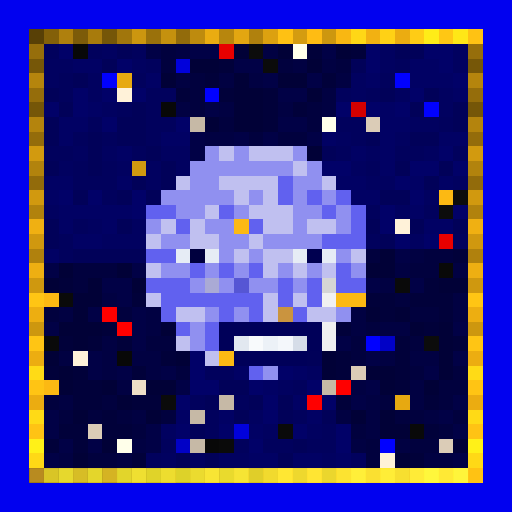
t = 0.00 s
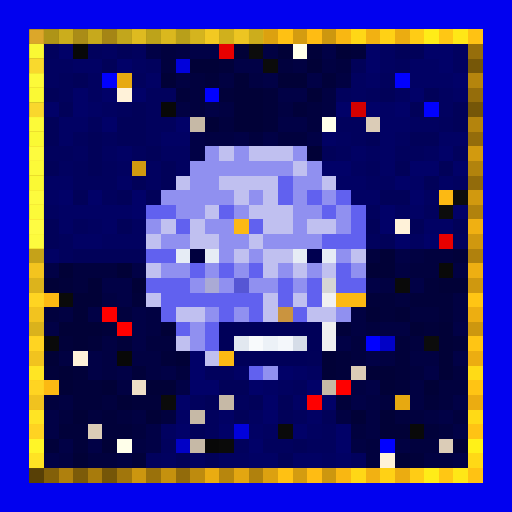
t = 0.63 s
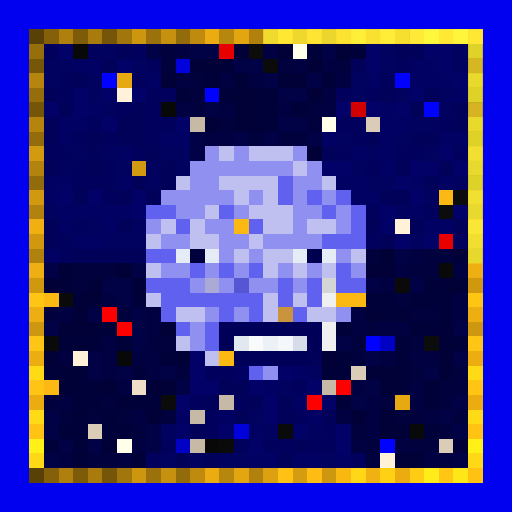
t = 1.25 s
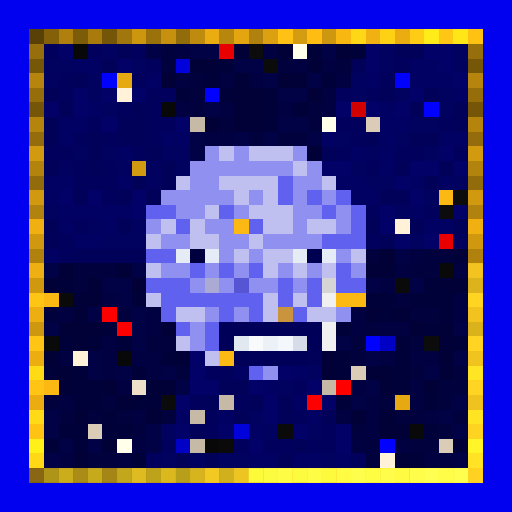
t = 1.88 s
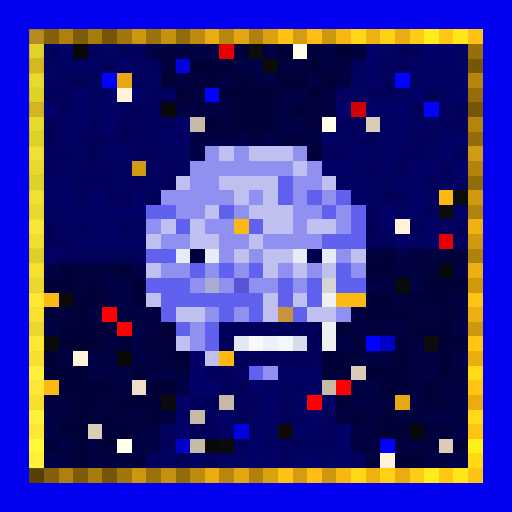
t = 2.50 s
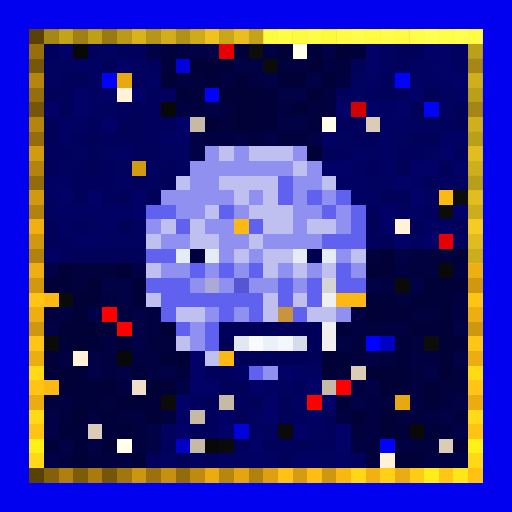
t = 3.13 s

The animated SVG that drew these frames (rendered in a browser with its animation timeline set to each time). Animation: 1 CSS @keyframes rule; one cycle of 3.75 s, repeats indefinitely.

<svg viewBox="0 0 35 35" shape-rendering="crispEdges" xmlns="http://www.w3.org/2000/svg"><style>@keyframes pop{0%,100%{opacity:0}18%{opacity:1}36%{opacity:0}}.a00{animation:pop 2s linear 0.00s infinite}.a01{animation:pop 2s linear -0.25s infinite}.a02{animation:pop 2s linear -0.50s infinite}.a03{animation:pop 2s linear -0.75s infinite}.a04{animation:pop 2s linear -1.00s infinite}.a05{animation:pop 2s linear -1.25s infinite}.a06{animation:pop 2s linear -1.50s infinite}.a07{animation:pop 2s linear -1.75s infinite}</style><rect width="35" height="35" fill="#0101ef"/><path fill="#584006" d="M2 2h1v1H2zM2 32h1v1H2z"/><path fill="#836009" d="M3 2h1v1H3zM3 32h1v1H3z"/><path fill="#af800d" d="M4 2h1v1H4zM4 32h1v1H4z"/><path fill="#7c5b09" d="M5 2h1v1H5zM5 32h1v1H5z"/><path fill="#a87b0c" d="M6 2h1v1H6zM6 32h1v1H6z"/><path fill="#755608" d="M7 2h1v1H7zM2 7h1v1H2zM32 7h1v1H32zM7 32h1v1H7z"/><path fill="#a1760c" d="M8 2h1v1H8zM8 32h1v1H8z"/><path fill="#cc960f" d="M9 2h1v1H9zM9 32h1v1H9z"/><path fill="#9a710b" d="M10 2h1v1H10zM10 32h1v1H10z"/><path fill="#c5910e" d="M11 2h1v1H11zM11 32h1v1H11z"/><path fill="#926b0b" d="M12 2h1v1H12zM2 12h1v1H2zM32 12h1v1H32zM12 32h1v1H12z"/><path fill="#be8b0e" d="M13 2h1v1H13zM13 32h1v1H13z"/><path fill="#eaac11" d="M14 2h1v1H14zM14 32h1v1H14z"/><path fill="#b7860d" d="M15 2h1v1H15zM15 32h1v1H15z"/><path fill="#e3a611" d="M16 2h1v1H16zM16 32h1v1H16z"/><path fill="#b0810d" d="M17 2h1v1H17zM2 17h1v1H2zM32 17h1v1H32zM17 32h1v1H17z"/><path fill="#dca110" d="M18 2h1v1H18zM18 32h1v1H18z"/><path fill="#ffc113" d="M19 2h1v1H19zM19 32h1v1H19z"/><path fill="#d49c10" d="M20 2h1v1H20zM20 32h1v1H20z"/><path fill="#ffbc13" d="M21 2h1v1H21zM21 32h1v1H21z"/><path fill="#cd970f" d="M22 2h1v1H22zM2 22h1v1H2zM32 22h1v1H32zM22 32h1v1H22z"/><path fill="#f9b712" d="M23 2h1v1H23zM23 32h1v1H23z"/><path fill="#ffd716" d="M24 2h1v1H24zM24 32h1v1H24z"/><path fill="#f2b112" d="M25 2h1v1H25zM25 32h1v1H25z"/><path fill="#ffd115" d="M26 2h1v1H26zM26 32h1v1H26z"/><path fill="#ebac11" d="M27 2h1v1H27zM2 27h1v1H2zM32 27h1v1H32zM27 32h1v1H27z"/><path fill="#ffcc15" d="M28 2h1v1H28zM28 32h1v1H28z"/><path fill="#ffec18" d="M29 2h1v1H29zM29 32h1v1H29z"/><path fill="#ffc714" d="M30 2h1v1H30zM30 32h1v1H30z"/><path fill="#ffe717" d="M31 2h1v1H31zM31 32h1v1H31z"/><path fill="#ffc213" d="M32 2h1v1H32zM32 32h1v1H32z"/><path fill="#966e0b" d="M2 3h1v1H2zM32 3h1v1H32z"/><path fill="#01015d" d="M3 3h1v1H3zM6 3h1v1H6zM9 3h1v1H9zM10 4h1v1H10zM27 4h1v1H27zM4 5h1v1H4zM9 5h1v1H9zM26 5h1v1H26zM4 6h1v1H4zM10 6h2v1H10zM23 6h1v1H23zM25 6h1v1H25zM8 7h1v1H8zM10 7h1v1H10zM6 8h1v1H6zM10 8h2v1H10zM23 8h2v1H23zM30 8h1v1H30zM5 9h1v1H5zM7 9h1v1H7zM10 9h1v1H10zM24 9h1v1H24zM3 10h2v1H3zM9 10h1v1H9zM23 10h1v1H23zM27 10h2v1H27zM31 10h1v1H31zM5 11h1v1H5zM7 11h1v1H7zM25 11h1v1H25zM5 12h3v1H5zM7 13h1v1H7zM25 14h1v1H25zM29 14h1v1H29zM5 15h1v1H5zM4 16h1v1H4zM25 16h1v1H25zM31 16h1v1H31zM4 17h1v1H4zM14 25h2v1H14zM20 26h1v1H20zM13 27h1v1H13zM16 27h1v1H16zM14 28h1v1H14zM20 28h1v1H20zM14 29h1v1H14zM22 29h1v1H22zM11 30h1v1H11zM16 30h1v1H16zM18 30h2v1H18zM21 30h2v1H21zM10 31h1v1H10zM24 31h1v1H24z"/><path fill="#010168" d="M4 3h1v1H4zM25 3h1v1H25zM29 3h2v1H29zM8 4h1v1H8zM25 4h1v1H25zM30 4h1v1H30zM31 5h1v1H31zM5 6h1v1H5zM7 6h1v1H7zM9 6h1v1H9zM28 6h1v1H28zM3 7h1v1H3zM5 7h1v1H5zM23 7h1v1H23zM25 7h1v1H25zM27 7h1v1H27zM7 8h1v1H7zM12 8h1v1H12zM30 10h1v1H30zM22 11h2v1H22zM28 11h2v1H28zM31 11h1v1H31zM27 12h1v1H27zM4 13h1v1H4zM6 13h1v1H6zM9 13h1v1H9zM28 13h1v1H28zM9 14h1v1H9zM26 14h1v1H26zM31 14h1v1H31zM26 15h1v1H26zM27 16h1v1H27zM29 16h1v1H29zM13 24h1v1H13zM13 25h1v1H13zM19 25h1v1H19zM13 26h2v1H13zM17 26h1v1H17zM21 26h1v1H21zM12 27h1v1H12zM18 27h1v1H18zM22 27h1v1H22zM18 28h1v1H18zM12 29h1v1H12zM15 29h1v1H15zM20 29h1v1H20zM23 29h1v1H23zM17 30h1v1H17zM23 30h1v1H23z"/><path fill="#080808" d="M5 3h1v1H5zM11 7h1v1H11zM8 24h1v1H8zM14 30h1v1H14z"/><path fill="#010160" d="M7 3h1v1H7zM26 3h1v1H26zM31 3h1v1H31zM3 4h2v1H3zM9 4h1v1H9zM26 4h1v1H26zM31 4h1v1H31zM3 5h1v1H3zM6 5h1v1H6zM24 5h1v1H24zM6 6h1v1H6zM24 6h1v1H24zM27 6h1v1H27zM30 6h1v1H30zM7 7h1v1H7zM30 7h1v1H30zM28 8h2v1H28zM23 9h1v1H23zM27 9h1v1H27zM5 10h1v1H5zM7 10h1v1H7zM11 10h2v1H11zM25 10h1v1H25zM29 10h1v1H29zM4 11h1v1H4zM8 11h1v1H8zM10 11h1v1H10zM12 11h1v1H12zM24 11h1v1H24zM10 12h1v1H10zM25 12h2v1H25zM31 12h1v1H31zM29 13h1v1H29zM3 14h1v1H3zM27 14h1v1H27zM6 15h1v1H6zM9 15h1v1H9zM7 16h3v1H7zM28 16h1v1H28zM21 25h1v1H21zM19 26h1v1H19zM17 28h1v1H17zM11 29h1v1H11zM18 29h1v1H18zM21 29h1v1H21zM11 31h1v1H11zM13 31h1v1H13zM15 31h2v1H15zM22 31h1v1H22z"/><path fill="#010159" d="M8 3h1v1H8zM27 3h2v1H27zM7 4h1v1H7zM24 4h1v1H24zM5 5h1v1H5zM3 6h1v1H3zM26 6h1v1H26zM29 6h1v1H29zM4 7h1v1H4zM9 7h1v1H9zM28 7h1v1H28zM31 7h1v1H31zM3 8h1v1H3zM8 8h2v1H8zM31 8h1v1H31zM3 9h1v1H3zM6 9h1v1H6zM8 9h2v1H8zM25 9h1v1H25zM28 9h2v1H28zM6 10h1v1H6zM10 10h1v1H10zM22 10h1v1H22zM3 11h1v1H3zM6 11h1v1H6zM11 11h1v1H11zM27 11h1v1H27zM30 11h1v1H30zM9 12h1v1H9zM11 12h1v1H11zM29 12h1v1H29zM5 13h1v1H5zM8 13h1v1H8zM10 13h1v1H10zM26 13h2v1H26zM3 15h1v1H3zM8 15h1v1H8zM25 15h1v1H25zM28 15h1v1H28zM31 15h1v1H31zM3 16h1v1H3zM26 16h1v1H26zM5 17h5v1H5zM21 24h1v1H21zM15 26h2v1H15zM14 27h1v1H14zM17 27h1v1H17zM19 27h1v1H19zM16 28h1v1H16zM19 28h1v1H19zM22 28h1v1H22zM13 29h1v1H13zM20 30h1v1H20zM12 31h1v1H12zM14 31h1v1H14zM19 31h1v1H19z"/><path fill="#010146" d="M10 3h1v1H10zM13 3h2v1H13zM22 3h1v1H22zM16 4h2v1H16zM18 5h1v1H18zM21 5h1v1H21zM19 6h2v1H19zM14 7h1v1H14zM19 8h2v1H19zM13 9h1v1H13zM16 9h1v1H16zM18 9h1v1H18zM21 9h1v1H21zM13 10h1v1H13zM27 17h1v1H27zM3 18h1v1H3zM9 18h1v1H9zM7 19h2v1H7zM25 19h1v1H25zM28 19h1v1H28zM8 20h1v1H8zM6 21h1v1H6zM9 21h1v1H9zM3 22h1v1H3zM9 22h1v1H9zM31 22h1v1H31zM9 23h1v1H9zM23 23h1v1H23zM6 24h1v1H6zM25 24h1v1H25zM31 24h1v1H31zM6 25h1v1H6zM8 25h1v1H8zM11 25h1v1H11zM29 25h1v1H29zM12 26h1v1H12zM25 26h1v1H25zM24 27h1v1H24zM31 27h1v1H31zM3 28h1v1H3zM30 28h1v1H30zM3 29h1v1H3zM10 29h1v1H10zM31 29h1v1H31zM4 30h1v1H4zM6 30h1v1H6zM10 30h1v1H10zM3 31h1v1H3zM31 31h1v1H31z"/><path fill="#01013e" d="M11 3h1v1H11zM11 4h1v1H11zM19 4h1v1H19zM23 4h1v1H23zM13 5h1v1H13zM13 6h1v1H13zM13 7h1v1H13zM21 7h1v1H21zM15 8h1v1H15zM21 8h1v1H21zM17 9h1v1H17zM19 9h2v1H19zM25 17h1v1H25zM29 17h2v1H29zM5 18h3v1H5zM28 18h2v1H28zM5 19h1v1H5zM27 20h1v1H27zM3 21h1v1H3zM8 21h1v1H8zM28 21h2v1H28zM25 22h1v1H25zM10 23h2v1H10zM24 23h1v1H24zM28 23h1v1H28zM24 24h1v1H24zM12 25h1v1H12zM28 25h1v1H28zM31 25h1v1H31zM30 26h2v1H30zM3 27h1v1H3zM7 27h1v1H7zM26 27h1v1H26zM30 27h1v1H30zM4 28h1v1H4zM6 28h1v1H6zM8 28h1v1H8zM11 28h1v1H11zM27 28h2v1H27zM31 28h1v1H31zM9 29h1v1H9zM24 29h1v1H24zM30 29h1v1H30zM25 30h1v1H25zM28 30h2v1H28zM6 31h2v1H6zM25 31h1v1H25z"/><path fill="#010142" d="M12 3h1v1H12zM18 3h1v1H18zM20 4h1v1H20zM22 4h1v1H22zM12 5h1v1H12zM15 5h1v1H15zM17 5h1v1H17zM23 5h1v1H23zM22 6h1v1H22zM12 7h1v1H12zM15 7h1v1H15zM19 7h1v1H19zM22 7h1v1H22zM14 9h2v1H14zM28 17h1v1H28zM27 18h1v1H27zM31 18h1v1H31zM26 19h1v1H26zM7 20h1v1H7zM31 20h1v1H31zM4 21h1v1H4zM10 21h1v1H10zM24 21h1v1H24zM31 21h1v1H31zM10 22h1v1H10zM24 22h1v1H24zM26 22h2v1H26zM7 23h1v1H7zM4 24h1v1H4zM7 24h1v1H7zM9 24h2v1H9zM26 24h1v1H26zM28 24h2v1H28zM7 25h1v1H7zM10 25h1v1H10zM8 26h1v1H8zM24 26h1v1H24zM28 26h1v1H28zM4 27h1v1H4zM25 27h1v1H25zM28 27h1v1H28zM9 28h1v1H9zM23 28h1v1H23zM25 28h1v1H25zM29 28h1v1H29zM25 29h1v1H25zM9 30h1v1H9zM24 30h1v1H24zM27 30h1v1H27zM4 31h1v1H4zM8 31h1v1H8zM29 31h2v1H29z"/><path fill="#e80000" d="M15 3h1v1H15zM30 16h1v1H30z"/><path fill="#010137" d="M16 3h1v1H16zM19 3h1v1H19zM23 3h1v1H23zM13 4h2v1H13zM21 4h1v1H21zM11 5h1v1H11zM16 5h1v1H16zM19 5h2v1H19zM16 6h2v1H16zM21 6h1v1H21zM16 7h2v1H16zM14 8h1v1H14zM16 8h2v1H16zM21 10h1v1H21zM26 17h1v1H26zM4 18h1v1H4zM8 18h1v1H8zM25 18h2v1H25zM3 19h1v1H3zM6 19h1v1H6zM9 19h1v1H9zM30 19h2v1H30zM5 20h2v1H5zM5 21h1v1H5zM25 21h1v1H25zM27 21h1v1H27zM4 22h3v1H4zM11 22h1v1H11zM28 22h1v1H28zM30 22h1v1H30zM5 23h1v1H5zM30 23h1v1H30zM3 24h1v1H3zM12 24h1v1H12zM22 24h1v1H22zM30 24h1v1H30zM4 25h1v1H4zM22 25h1v1H22zM25 25h2v1H25zM30 25h1v1H30zM4 26h1v1H4zM7 26h1v1H7zM10 26h2v1H10zM26 26h1v1H26zM29 26h1v1H29zM8 27h1v1H8zM5 28h1v1H5zM10 28h1v1H10zM24 28h1v1H24zM26 28h1v1H26zM26 29h2v1H26zM7 30h1v1H7zM31 30h1v1H31zM5 31h1v1H5zM27 31h1v1H27z"/><path fill="#0c0c0c" d="M17 3h1v1H17zM31 13h1v1H31zM30 14h1v1H30zM29 23h1v1H29z"/><path fill="#ffffea" d="M20 3h1v1H20zM22 8h1v1H22zM8 30h1v1H8z"/><path fill="#01013a" d="M21 3h1v1H21zM24 3h1v1H24zM15 4h1v1H15zM14 5h1v1H14zM22 5h1v1H22zM12 6h1v1H12zM15 6h1v1H15zM18 6h1v1H18zM18 7h1v1H18zM20 7h1v1H20zM18 8h1v1H18zM31 17h1v1H31zM4 19h1v1H4zM29 19h1v1H29zM9 20h1v1H9zM25 20h2v1H25zM28 20h3v1H28zM26 21h1v1H26zM30 21h1v1H30zM7 22h1v1H7zM23 22h1v1H23zM29 22h1v1H29zM4 23h1v1H4zM6 23h1v1H6zM8 23h1v1H8zM27 23h1v1H27zM31 23h1v1H31zM11 24h1v1H11zM23 24h1v1H23zM27 24h1v1H27zM3 25h1v1H3zM5 25h1v1H5zM9 25h1v1H9zM23 25h1v1H23zM27 25h1v1H27zM5 26h2v1H5zM27 26h1v1H27zM5 27h2v1H5zM9 27h2v1H9zM23 27h1v1H23zM29 27h1v1H29zM7 28h1v1H7zM4 29h2v1H4zM7 29h2v1H7zM29 29h1v1H29zM3 30h1v1H3zM5 30h1v1H5zM9 31h1v1H9zM28 31h1v1H28z"/><path fill="#765708" d="M2 4h1v1H2zM32 4h1v1H32z"/><path fill="#010164" d="M5 4h2v1H5zM28 4h2v1H28zM10 5h1v1H10zM25 5h1v1H25zM28 5h3v1H28zM31 6h1v1H31zM6 7h1v1H6zM26 7h1v1H26zM4 8h2v1H4zM26 8h2v1H26zM4 9h1v1H4zM11 9h2v1H11zM22 9h1v1H22zM26 9h1v1H26zM30 9h2v1H30zM8 10h1v1H8zM24 10h1v1H24zM26 10h1v1H26zM26 11h1v1H26zM3 12h2v1H3zM8 12h1v1H8zM23 12h2v1H23zM28 12h1v1H28zM30 12h1v1H30zM3 13h1v1H3zM24 13h2v1H24zM4 14h5v1H4zM28 14h1v1H28zM4 15h1v1H4zM7 15h1v1H7zM29 15h2v1H29zM5 16h2v1H5zM3 17h1v1H3zM16 25h1v1H16zM20 25h1v1H20zM18 26h1v1H18zM20 27h1v1H20zM12 28h1v1H12zM15 28h1v1H15zM21 28h1v1H21zM17 29h1v1H17zM17 31h2v1H17zM20 31h2v1H20zM23 31h1v1H23z"/><path fill="#0101db" d="M12 4h1v1H12zM16 29h1v1H16z"/><path fill="#0b0b0b" d="M18 4h1v1H18zM11 27h1v1H11z"/><path fill="#b5850d" d="M2 5h1v1H2zM32 5h1v1H32z"/><path fill="#0101ff" d="M7 5h1v1H7zM27 5h1v1H27zM14 6h1v1H14zM29 7h1v1H29zM25 23h1v1H25zM26 30h1v1H26z"/><path fill="#e7a911" d="M8 5h1v1H8zM27 27h1v1H27z"/><path fill="#956d0b" d="M2 6h1v1H2zM32 6h1v1H32z"/><path fill="#fff2d9" d="M8 6h1v1H8zM27 15h1v1H27zM5 24h1v1H5zM26 31h1v1H26z"/><path fill="#d30000" d="M24 7h1v1H24z"/><path fill="#b4840d" d="M2 8h1v1H2zM32 8h1v1H32z"/><path fill="#c6b9a6" d="M13 8h1v1H13zM22 26h1v1H22zM15 27h1v1H15zM13 28h1v1H13zM13 30h1v1H13z"/><path fill="#dbccb7" d="M25 8h1v1H25zM24 25h1v1H24zM6 29h1v1H6zM30 30h1v1H30z"/><path fill="#946c0b" d="M2 9h1v1H2zM32 9h1v1H32z"/><path fill="#d29a0f" d="M2 10h1v1H2zM32 10h1v1H32z"/><path fill="#9090f0" d="M14 10h1v1H14zM16 10h1v1H16zM20 10h1v1H20zM13 11h7v1H13zM21 11h1v1H21zM13 12h2v1H13zM20 12h2v1H20zM11 13h5v1H11zM17 13h1v1H17zM20 13h1v1H20zM22 13h1v1H22zM12 14h2v1H12zM16 14h1v1H16zM20 14h2v1H20zM23 14h1v1H23zM10 15h1v1H10zM14 15h2v1H14zM20 15h1v1H20zM23 15h1v1H23zM11 16h2v1H11zM15 16h2v1H15zM18 16h4v1H18zM15 17h1v1H15zM17 17h1v1H17zM23 17h1v1H23zM11 18h2v1H11zM14 18h1v1H14zM16 18h1v1H16zM19 18h1v1H19zM21 18h1v1H21zM24 18h1v1H24zM13 19h1v1H13zM15 19h1v1H15zM17 19h2v1H17zM20 19h1v1H20zM14 21h1v1H14zM16 21h1v1H16zM23 21h1v1H23zM13 22h1v1H13zM13 23h1v1H13zM18 25h1v1H18z"/><path fill="#c0c0f0" d="M15 10h1v1H15zM17 10h3v1H17zM20 11h1v1H20zM12 12h1v1H12zM15 12h4v1H15zM22 12h1v1H22zM16 13h1v1H16zM18 13h1v1H18zM14 14h1v1H14zM17 14h3v1H17zM11 15h1v1H11zM13 15h1v1H13zM18 15h2v1H18zM21 15h2v1H21zM10 16h1v1H10zM13 16h2v1H13zM17 16h1v1H17zM16 17h1v1H16zM18 17h2v1H18zM24 17h1v1H24zM10 18h1v1H10zM18 18h1v1H18zM20 18h1v1H20zM22 18h1v1H22zM10 20h1v1H10zM18 20h1v1H18zM20 20h1v1H20zM12 21h2v1H12zM18 21h1v1H18zM21 21h2v1H21zM12 23h1v1H12zM14 24h1v1H14z"/><path fill="#b2830d" d="M2 11h1v1H2zM32 11h1v1H32z"/><path fill="#d19a10" d="M9 11h1v1H9z"/><path fill="#6161ef" d="M19 12h1v1H19zM19 13h1v1H19zM21 13h1v1H21zM23 13h1v1H23zM10 14h2v1H10zM15 14h1v1H15zM22 14h1v1H22zM24 14h1v1H24zM12 15h1v1H12zM17 15h1v1H17zM24 15h1v1H24zM22 16h3v1H22zM10 17h2v1H10zM13 18h1v1H13zM15 18h1v1H15zM17 18h1v1H17zM23 18h1v1H23zM10 19h3v1H10zM19 19h1v1H19zM21 19h1v1H21zM23 19h2v1H23zM11 20h7v1H11zM19 20h1v1H19zM21 20h1v1H21zM11 21h1v1H11zM15 21h1v1H15zM17 21h1v1H17zM20 21h1v1H20zM12 22h1v1H12zM14 22h1v1H14zM14 23h1v1H14zM17 25h1v1H17z"/><path fill="#d1990f" d="M2 13h1v1H2zM32 13h1v1H32z"/><path fill="#fcb913" d="M30 13h1v1H30zM16 15h1v1H16zM3 20h1v1H3zM23 20h2v1H23zM15 24h1v1H15zM3 26h1v1H3z"/><path fill="#b1820d" d="M2 14h1v1H2zM32 14h1v1H32z"/><path fill="#f0b012" d="M2 15h1v1H2zM32 15h1v1H32z"/><path fill="#d0980f" d="M2 16h1v1H2zM32 16h1v1H32z"/><path fill="#e6ecf5" d="M12 17h1v1H12zM14 17h1v1H14zM20 17h1v1H20zM22 17h1v1H22z"/><path fill="#00003e" d="M13 17h1v1H13z"/><path fill="#000050" d="M21 17h1v1H21z"/><path fill="#eeaf12" d="M2 18h1v1H2zM32 18h1v1H32z"/><path fill="#090909" d="M30 18h1v1H30zM28 29h1v1H28z"/><path fill="#cf980f" d="M2 19h1v1H2zM32 19h1v1H32z"/><path fill="#aaaad5" d="M14 19h1v1H14z"/><path fill="#5656d4" d="M16 19h1v1H16z"/><path fill="#d5d5d5" d="M22 19h1v1H22z"/><path fill="#0a0a0a" d="M27 19h1v1H27zM4 20h1v1H4zM3 23h1v1H3zM19 29h1v1H19zM15 30h1v1H15z"/><path fill="#ffc514" d="M2 20h1v1H2zM32 20h1v1H32zM2 23h1v1H2zM32 23h1v1H32z"/><path fill="#f0f0f0" d="M22 20h1v1H22zM22 22h1v1H22zM22 23h1v1H22z"/><path fill="#edae11" d="M2 21h1v1H2zM32 21h1v1H32z"/><path fill="#ff0000" d="M7 21h1v1H7zM8 22h1v1H8zM23 26h1v1H23zM21 27h1v1H21z"/><path fill="#ca943f" d="M19 21h1v1H19z"/><path fill="#000059" d="M15 22h7v1H15zM15 23h1v1H15zM21 23h1v1H21zM16 24h5v1H16z"/><path fill="#e2e8f0" d="M16 23h1v1H16z"/><path fill="#f8fafc" d="M17 23h1v1H17z"/><path fill="#ecf1f7" d="M18 23h1v1H18z"/><path fill="#f4f7fb" d="M19 23h1v1H19z"/><path fill="#d6dde8" d="M20 23h1v1H20z"/><path fill="#0101c6" d="M26 23h1v1H26zM12 30h1v1H12z"/><path fill="#ecad11" d="M2 24h1v1H2zM32 24h1v1H32z"/><path fill="#ffdb16" d="M2 25h1v1H2zM32 25h1v1H32z"/><path fill="#ffc414" d="M2 26h1v1H2zM32 26h1v1H32z"/><path fill="#efdfc8" d="M9 26h1v1H9z"/><path fill="#ffda16" d="M2 28h1v1H2zM32 28h1v1H32z"/><path fill="#ffc314" d="M2 29h1v1H2zM32 29h1v1H32z"/><path fill="#fff118" d="M2 30h1v1H2zM32 30h1v1H32z"/><path fill="#ffd916" d="M2 31h1v1H2zM32 31h1v1H32z"/><g fill="#e2ac2c"><rect x="2" y="2" width="1" height="1" class="a07"/><rect x="2" y="32" width="1" height="1" class="a01"/></g><g fill="#fff333"><rect x="3" y="2" width="1" height="1" class="a06"/><rect x="3" y="32" width="1" height="1" class="a01"/></g><g fill="#ffff3b"><rect x="4" y="2" width="1" height="1" class="a06"/><rect x="15" y="2" width="1" height="1" class="a06"/><rect x="17" y="2" width="1" height="1" class="a06"/><rect x="2" y="5" width="1" height="1" class="a07"/><rect x="32" y="5" width="1" height="1" class="a04"/><rect x="2" y="8" width="1" height="1" class="a07"/><rect x="32" y="8" width="1" height="1" class="a04"/><rect x="2" y="11" width="1" height="1" class="a07"/><rect x="32" y="11" width="1" height="1" class="a04"/><rect x="2" y="14" width="1" height="1" class="a07"/><rect x="32" y="14" width="1" height="1" class="a04"/><rect x="2" y="17" width="1" height="1" class="a00"/><rect x="32" y="17" width="1" height="1" class="a04"/><rect x="4" y="32" width="1" height="1" class="a01"/><rect x="15" y="32" width="1" height="1" class="a01"/><rect x="17" y="32" width="1" height="1" class="a02"/></g><g fill="#ffe833"><rect x="5" y="2" width="1" height="1" class="a06"/><rect x="5" y="32" width="1" height="1" class="a01"/></g><g fill="#ffff39"><rect x="6" y="2" width="1" height="1" class="a06"/><rect x="8" y="2" width="1" height="1" class="a06"/><rect x="6" y="32" width="1" height="1" class="a01"/><rect x="8" y="32" width="1" height="1" class="a01"/></g><g fill="#ffdd30"><rect x="7" y="2" width="1" height="1" class="a06"/><rect x="2" y="7" width="1" height="1" class="a07"/><rect x="32" y="7" width="1" height="1" class="a04"/><rect x="7" y="32" width="1" height="1" class="a01"/></g><g fill="#ffff40"><rect x="9" y="2" width="1" height="1" class="a06"/><rect x="22" y="2" width="1" height="1" class="a05"/><rect x="2" y="10" width="1" height="1" class="a07"/><rect x="32" y="10" width="1" height="1" class="a04"/><rect x="2" y="13" width="1" height="1" class="a07"/><rect x="32" y="13" width="1" height="1" class="a04"/><rect x="2" y="16" width="1" height="1" class="a07"/><rect x="32" y="16" width="1" height="1" class="a04"/><rect x="2" y="19" width="1" height="1" class="a00"/><rect x="32" y="19" width="1" height="1" class="a03"/><rect x="2" y="22" width="1" height="1" class="a00"/><rect x="32" y="22" width="1" height="1" class="a03"/><rect x="9" y="32" width="1" height="1" class="a01"/><rect x="22" y="32" width="1" height="1" class="a02"/></g><g fill="#ffff37"><rect x="10" y="2" width="1" height="1" class="a06"/><rect x="12" y="2" width="1" height="1" class="a06"/><rect x="2" y="3" width="1" height="1" class="a07"/><rect x="32" y="3" width="1" height="1" class="a04"/><rect x="2" y="6" width="1" height="1" class="a07"/><rect x="32" y="6" width="1" height="1" class="a04"/><rect x="2" y="9" width="1" height="1" class="a07"/><rect x="32" y="9" width="1" height="1" class="a04"/><rect x="2" y="12" width="1" height="1" class="a07"/><rect x="32" y="12" width="1" height="1" class="a04"/><rect x="10" y="32" width="1" height="1" class="a01"/><rect x="12" y="32" width="1" height="1" class="a01"/></g><g fill="#ffff3e"><rect x="11" y="2" width="1" height="1" class="a06"/><rect x="13" y="2" width="1" height="1" class="a06"/><rect x="11" y="32" width="1" height="1" class="a01"/><rect x="13" y="32" width="1" height="1" class="a01"/></g><g fill="#ffff44"><rect x="14" y="2" width="1" height="1" class="a06"/><rect x="16" y="2" width="1" height="1" class="a06"/><rect x="27" y="2" width="1" height="1" class="a05"/><rect x="2" y="21" width="1" height="1" class="a00"/><rect x="32" y="21" width="1" height="1" class="a03"/><rect x="2" y="24" width="1" height="1" class="a00"/><rect x="32" y="24" width="1" height="1" class="a03"/><rect x="2" y="27" width="1" height="1" class="a00"/><rect x="32" y="27" width="1" height="1" class="a03"/><rect x="14" y="32" width="1" height="1" class="a01"/><rect x="16" y="32" width="1" height="1" class="a01"/><rect x="27" y="32" width="1" height="1" class="a02"/></g><g fill="#ffff42"><rect x="18" y="2" width="1" height="1" class="a05"/><rect x="20" y="2" width="1" height="1" class="a05"/><rect x="18" y="32" width="1" height="1" class="a02"/><rect x="20" y="32" width="1" height="1" class="a02"/></g><g fill="#ffff49"><rect x="19" y="2" width="1" height="1" class="a05"/><rect x="21" y="2" width="1" height="1" class="a05"/><rect x="32" y="2" width="1" height="1" class="a05"/><rect x="19" y="32" width="1" height="1" class="a02"/><rect x="21" y="32" width="1" height="1" class="a02"/><rect x="32" y="32" width="1" height="1" class="a03"/></g><g fill="#ffff46"><rect x="23" y="2" width="1" height="1" class="a05"/><rect x="25" y="2" width="1" height="1" class="a05"/><rect x="2" y="15" width="1" height="1" class="a07"/><rect x="32" y="15" width="1" height="1" class="a04"/><rect x="2" y="18" width="1" height="1" class="a00"/><rect x="32" y="18" width="1" height="1" class="a03"/><rect x="23" y="32" width="1" height="1" class="a02"/><rect x="25" y="32" width="1" height="1" class="a02"/></g><g fill="#ffff4f"><rect x="24" y="2" width="1" height="1" class="a05"/><rect x="2" y="25" width="1" height="1" class="a00"/><rect x="32" y="25" width="1" height="1" class="a03"/><rect x="2" y="28" width="1" height="1" class="a00"/><rect x="32" y="28" width="1" height="1" class="a03"/><rect x="2" y="31" width="1" height="1" class="a00"/><rect x="32" y="31" width="1" height="1" class="a03"/><rect x="24" y="32" width="1" height="1" class="a02"/></g><g fill="#ffff4d"><rect x="26" y="2" width="1" height="1" class="a05"/><rect x="28" y="2" width="1" height="1" class="a05"/><rect x="26" y="32" width="1" height="1" class="a02"/><rect x="28" y="32" width="1" height="1" class="a02"/></g><g fill="#ffff54"><rect x="29" y="2" width="1" height="1" class="a05"/><rect x="2" y="30" width="1" height="1" class="a00"/><rect x="32" y="30" width="1" height="1" class="a03"/><rect x="29" y="32" width="1" height="1" class="a02"/></g><g fill="#ffff4b"><rect x="30" y="2" width="1" height="1" class="a05"/><rect x="2" y="20" width="1" height="1" class="a00"/><rect x="32" y="20" width="1" height="1" class="a03"/><rect x="2" y="23" width="1" height="1" class="a00"/><rect x="32" y="23" width="1" height="1" class="a03"/><rect x="2" y="26" width="1" height="1" class="a00"/><rect x="32" y="26" width="1" height="1" class="a03"/><rect x="2" y="29" width="1" height="1" class="a00"/><rect x="32" y="29" width="1" height="1" class="a03"/><rect x="30" y="32" width="1" height="1" class="a02"/></g><g fill="#ffff52"><rect x="31" y="2" width="1" height="1" class="a05"/><rect x="31" y="32" width="1" height="1" class="a02"/></g><g fill="#ffdf30"><rect x="2" y="4" width="1" height="1" class="a07"/><rect x="32" y="4" width="1" height="1" class="a04"/></g></svg>
